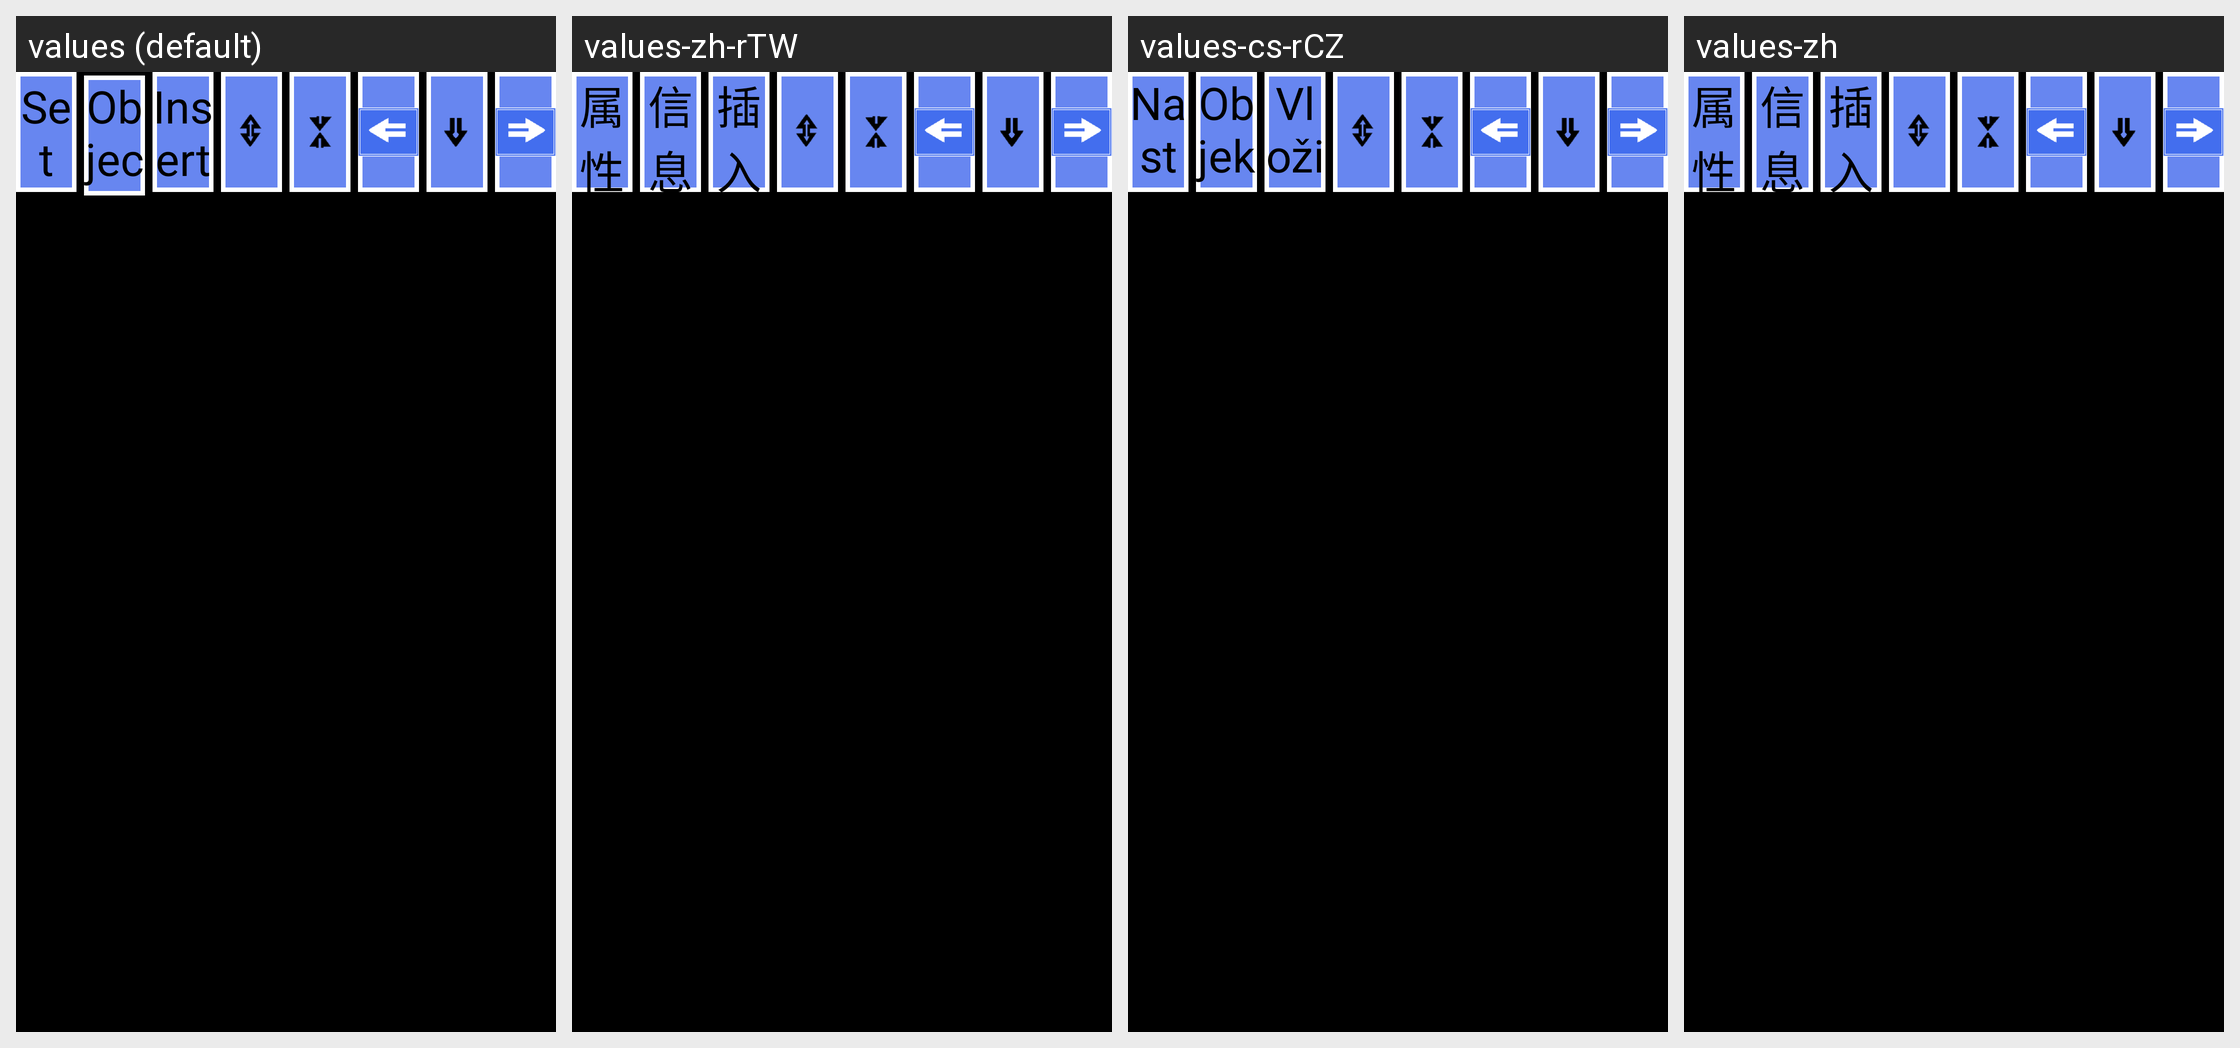

Translations of the strings shown on this Android screen, per locale in the grid:
Android screen res/layout/edit_small_button2.xml rendered under 4 locales, left to right: values (default), values-zh-rTW, values-cs-rCZ, values-zh. Device: Nexus 5 (rendered at 1080×1920; each locale shown at half size, 540×960, under a caption strip naming it); theme android:Theme.NoTitleBar.Fullscreen.
Other locales in the repository, not shown: values-de, values-es, values-fr, values-it, values-it-rIT, values-ja, values-ko, values-pt-rBR, values-pt-rPT, values-ru-rRU, values-tr, values-zh-rCN.
Strings drawn on this screen, with the default value and each locale's value (text and hints the layout hard-codes, and strings that could not be matched under every locale, appear in the picture but are not listed):

strInfoname
  values: Object
  values-zh-rTW: 信息
  values-cs-rCZ: Objekt
  values-zh: 信息

str_edit_btn_insert
  values: Insert
  values-zh-rTW: 插入
  values-cs-rCZ: Vložit
  values-zh: 插入
